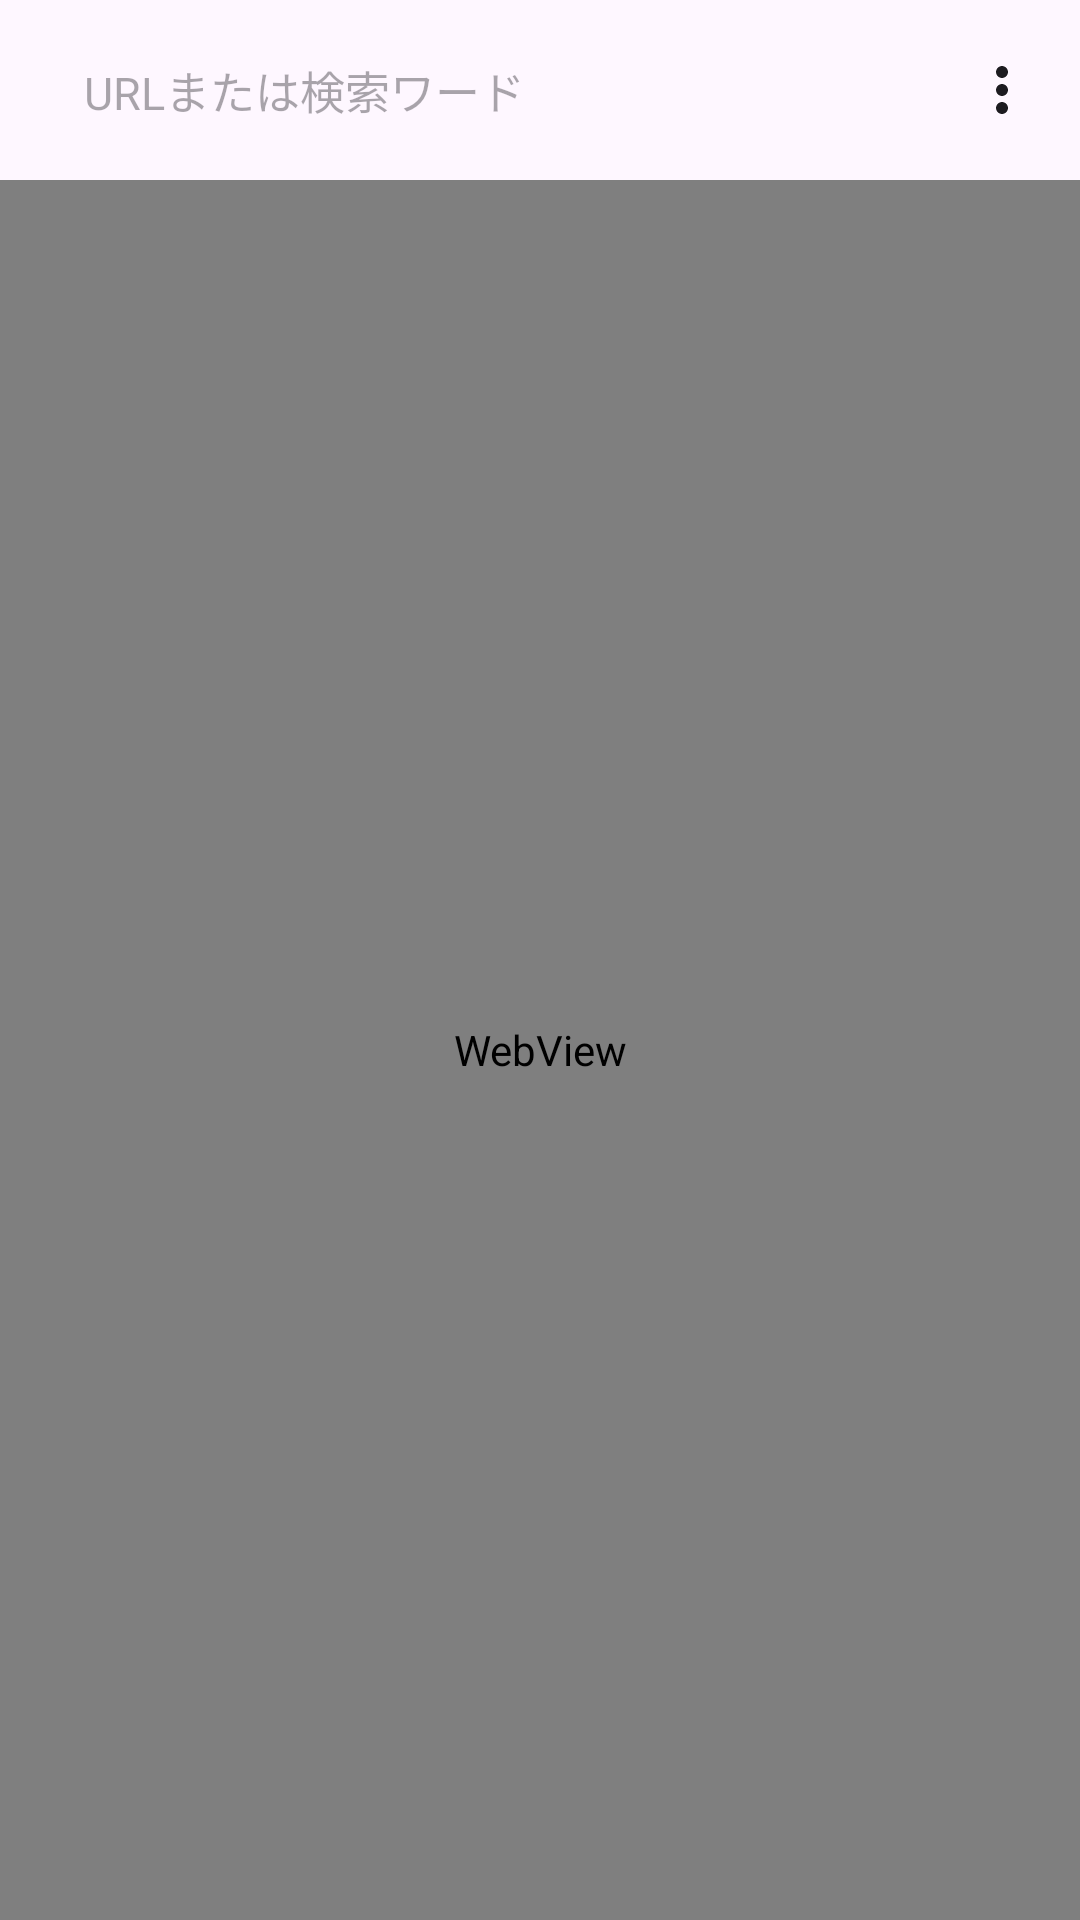

Write the Android layout XML for this screen, with the resource values it uses.
<!-- AndroidManifest.xml: application theme Theme.Downloader -->
<!-- res/layout/activity_main.xml -->
<?xml version="1.0" encoding="utf-8"?>
<FrameLayout xmlns:android="http://schemas.android.com/apk/res/android"
    xmlns:app="http://schemas.android.com/apk/res-auto"
    android:id="@+id/root"
    android:layout_width="match_parent"
    android:layout_height="match_parent"
    android:background="?android:attr/colorBackground">

    <LinearLayout
        android:id="@+id/content"
        android:layout_width="match_parent"
        android:layout_height="match_parent"
        android:orientation="vertical">

        <LinearLayout
            android:layout_width="match_parent"
            android:layout_height="wrap_content"
            android:gravity="center_vertical"
            android:orientation="horizontal"
            android:paddingStart="12dp"
            android:paddingTop="8dp"
            android:paddingEnd="4dp"
            android:paddingBottom="8dp">

            <EditText
                android:id="@+id/urlBar"
                android:layout_width="0dp"
                android:layout_height="44dp"
                android:layout_weight="1"
                android:background="@drawable/url_background"
                android:hint="@string/url_hint"
                android:imeOptions="actionGo"
                android:importantForAutofill="no"
                android:inputType="textUri"
                android:paddingStart="16dp"
                android:paddingEnd="16dp"
                android:selectAllOnFocus="true"
                android:singleLine="true"
                android:textSize="15sp" />

            <ImageButton
                android:id="@+id/menuButton"
                android:layout_width="44dp"
                android:layout_height="44dp"
                android:background="?attr/selectableItemBackgroundBorderless"
                android:contentDescription="@string/menu"
                android:src="@drawable/ic_more_vert"
                app:tint="?attr/colorOnSurface" />
        </LinearLayout>

        <com.google.android.material.progressindicator.LinearProgressIndicator
            android:id="@+id/pageProgress"
            android:layout_width="match_parent"
            android:layout_height="wrap_content"
            android:max="100"
            android:visibility="gone" />

        <WebView
            android:id="@+id/webView"
            android:layout_width="match_parent"
            android:layout_height="0dp"
            android:layout_weight="1" />
    </LinearLayout>

    <com.google.android.material.floatingactionbutton.ExtendedFloatingActionButton
        android:id="@+id/fab"
        android:layout_width="wrap_content"
        android:layout_height="wrap_content"
        android:layout_gravity="bottom|end"
        android:layout_margin="@dimen/fab_margin"
        android:visibility="gone"
        app:icon="@drawable/ic_download" />

    <FrameLayout
        android:id="@+id/fullscreen"
        android:layout_width="match_parent"
        android:layout_height="match_parent"
        android:background="#000000"
        android:visibility="gone" />
</FrameLayout>
<!-- resources referenced by this layout -->
<resources>
  <dimen name="fab_margin">16dp</dimen>
  <!-- drawable ic_download (drawable) -->
  <?xml version="1.0" encoding="utf-8"?>
  <vector xmlns:android="http://schemas.android.com/apk/res/android"
      android:width="24dp"
      android:height="24dp"
      android:tint="?attr/colorControlNormal"
      android:viewportWidth="24"
      android:viewportHeight="24">
      <path
          android:fillColor="@android:color/white"
          android:pathData="M11,3h2v9.2l3.3,-3.3 1.4,1.4L12,16 6.3,10.3l1.4,-1.4L11,12.2V3zM5,18h14v2H5z" />
  </vector>
  <!-- drawable ic_more_vert (drawable) -->
  <?xml version="1.0" encoding="utf-8"?>
  <vector xmlns:android="http://schemas.android.com/apk/res/android"
      android:width="24dp"
      android:height="24dp"
      android:tint="?attr/colorControlNormal"
      android:viewportWidth="24"
      android:viewportHeight="24">
      <path
          android:fillColor="@android:color/white"
          android:pathData="M12,4a2,2 0,1 0,0.01 0zM12,10a2,2 0,1 0,0.01 0zM12,16a2,2 0,1 0,0.01 0z" />
  </vector>
  <string name="menu">メニュー</string>
  <string name="url_hint">URLまたは検索ワード</string>
  <style name="Theme.Downloader" parent="Theme.Material3.DayNight.NoActionBar">
          <item name="colorPrimary">@color/brand</item>
          <item name="colorSecondary">@color/brand</item>
      </style>
  <color name="brand">#1E7A6E</color>
</resources>
